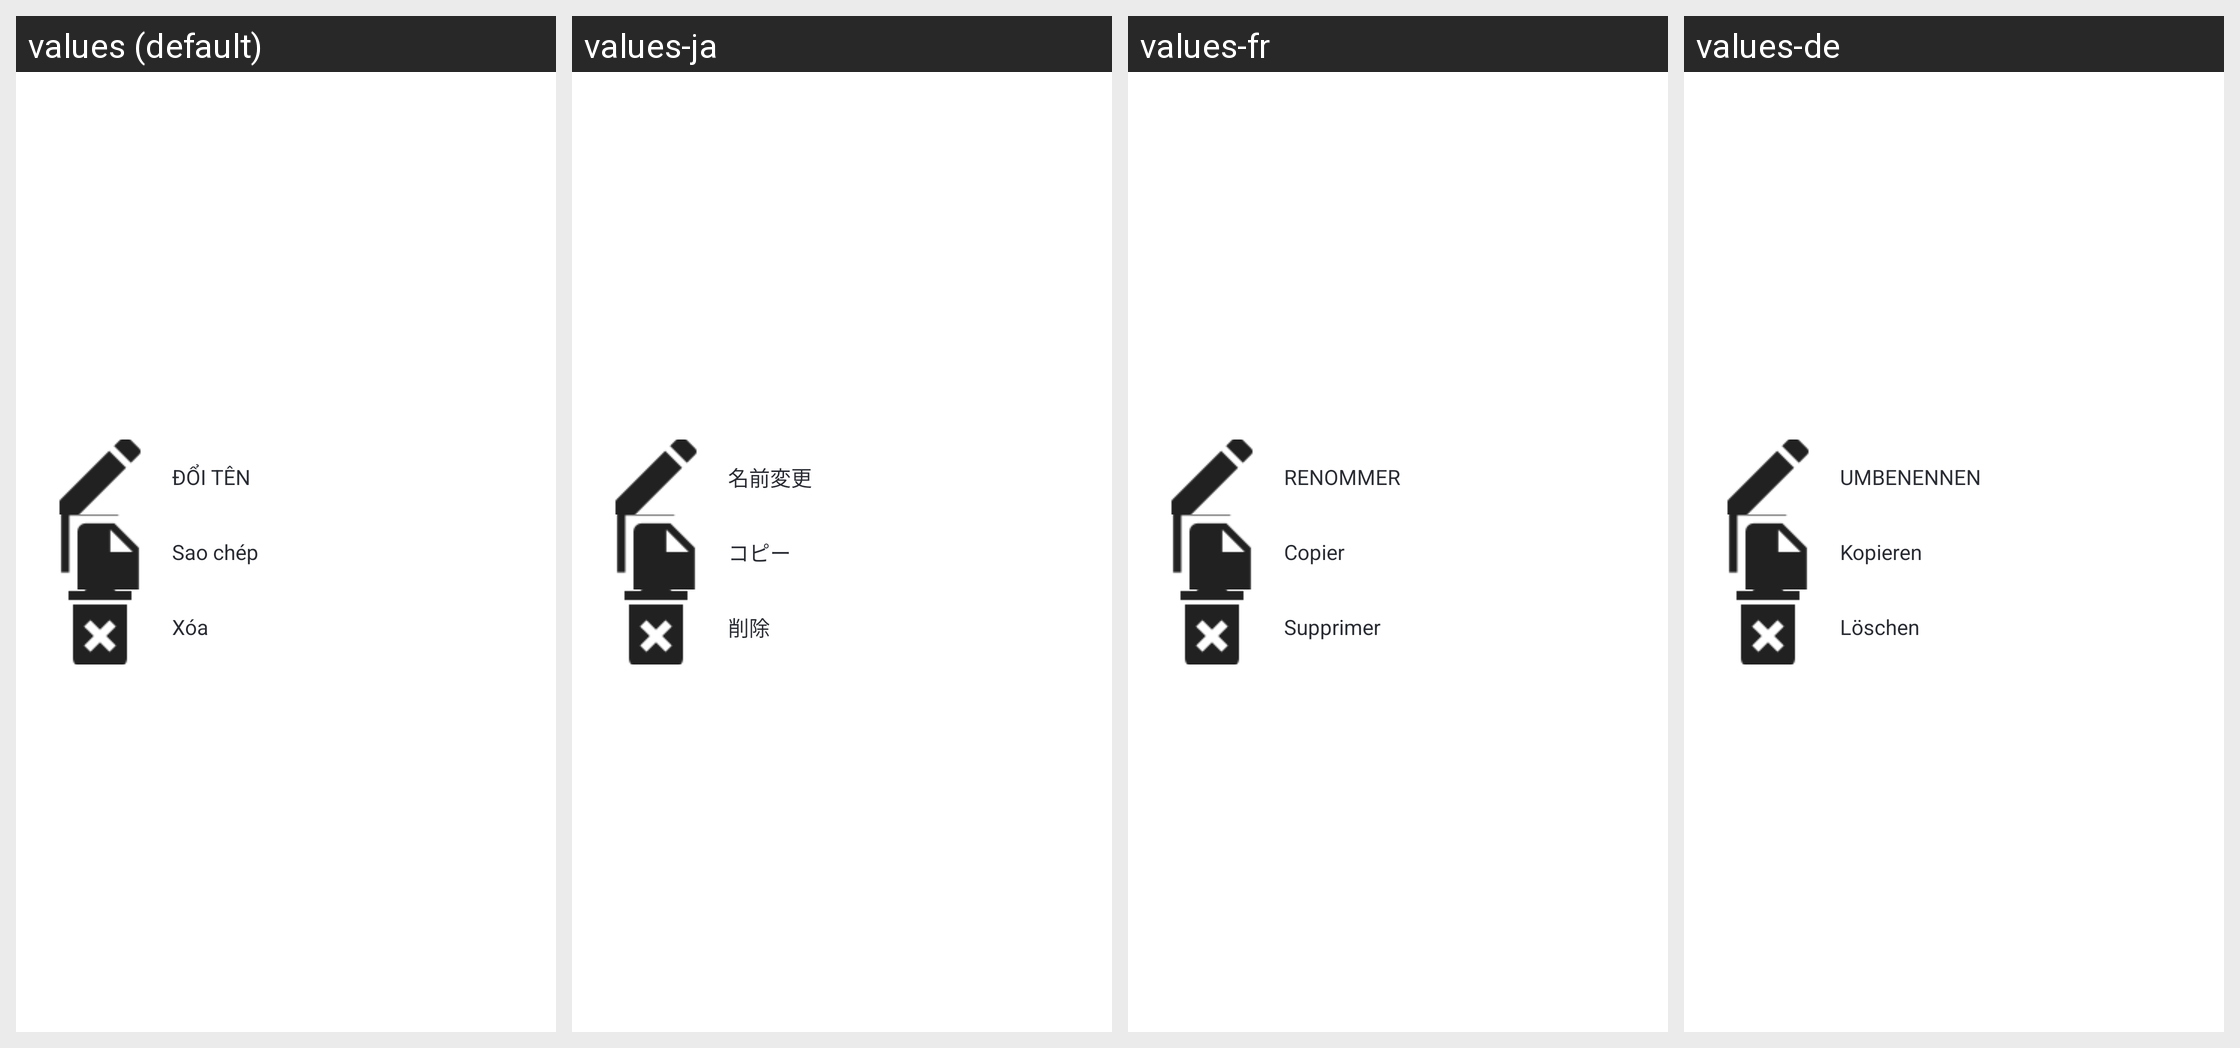

Strings drawn on this Android screen and how each of the app's shown locales translates them:
Android screen res/layout/custom_config_menu_attach_popup.xml rendered under 4 locales, left to right: values (default), values-ja, values-fr, values-de. Device: Nexus 5 (rendered at 1080×1920; each locale shown at half size, 540×960, under a caption strip naming it); theme Theme.AutoClick.
Other locales in the repository, not shown: values-en, values-es, values-ko, values-zh-rCN.
Strings drawn on this screen, with the default value and each locale's value (text and hints the layout hard-codes, and strings that could not be matched under every locale, appear in the picture but are not listed):

text_edit_name
  values: Đổi tên
  values-ja: 名前変更
  values-fr: Renommer
  values-de: Umbenennen

text_backup
  values: Sao chép
  values-ja: コピー
  values-fr: Copier
  values-de: Kopieren

text_delete
  values: Xóa
  values-ja: 削除
  values-fr: Supprimer
  values-de: Löschen
